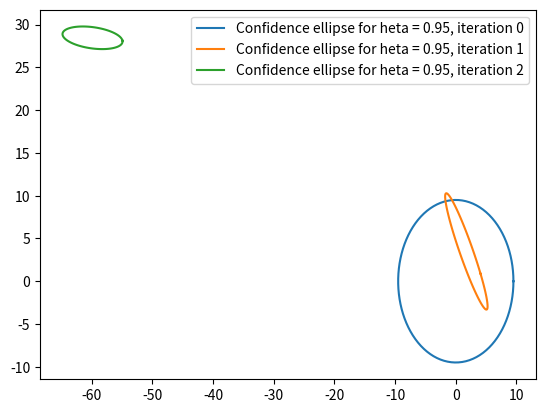

Generate this figure with matplotlib:
""" Kalman 3.2
Ex 4.11 - Three step Kalman filter
p 92
[redacted] """

# === Imports === #
import numpy as np
import matplotlib.pyplot as plt
import scipy as sp

# === Parameters === #
n = 2 # Number of unknowns

Γ_α = np.array([[1, 0],
                [0, 1]])

Γ_β = np.array([1])

A0 = np.array([[.5, 0],
               [0, 1]])
A1 = np.array([[1, -1],
               [1, 1]])
A2 = np.array([[1, -1],
               [1, 1]])
A = np.array([A0, A1, A2])


C0 = np.array([[1, 1]])
C1 = np.array([[1, 1]])
C2 = np.array([[1, 1]])
C = np.array([C0, C1, C2])


u0 = np.array([8, 16]).reshape(2, 1)
u1 = np.array([-6, -18]).reshape(2, 1)
u2 = np.array([32, -8]).reshape(2, 1)

U = np.array([0, 0 ,0])

Y = np.array([7, 30, -6]).reshape(3, 1)
# ================== #

# === Unknowns === #
Γ_x = 10**2 * np.identity(n)
X_ = np.zeros((n, 1))
# ================== #

def Kalman(Γ_x, X_, Γ_β, A, C, U, Y):
    """ Kalman filter, for one iteration.
    """
    Γ_y = C @ Γ_x @ C.T + Γ_β
    K = Γ_x @ C.T @ np.linalg.inv(Γ_y)

    # === Correction === #
    X_ = X_ + K @ (Y - C @ X_)
    Γ_x = (np.identity(n) - K @ C) @ Γ_x
    Y_tilde = Y - C @ X_

    # === Prediction === #
    X_ = A @ X_ + U
    Γ_x = A @ Γ_x @ A.T + Γ_α

    return Γ_x, X_

def Ellipse(theta, Γ, a, w_moy=np.array([0,0])):
    """ Returns the coordinates of the ellipse associated with the covariance matrix Γ
        :param theta: angle
        :param Γ: covariance matrix
        :param a: a confidence level
        :param w_moy: mean vector

        :return: the coordinates of the point on the ellipse associated with the covariance matrix Γ
        """
    u = np.array([np.cos(theta), np.sin(theta)]).reshape(2, 1) # Unit circle
    return w_moy.reshape(2, 1) + a * sp.linalg.sqrtm(Γ) @ u


if __name__ == '__main__':
    # Solve the system by using a Kalman filter

    # === Parameters === #
    heta = 0.95
    N = 100
    # ================== #


    # === Estimation with 3 iterations === #
    print('Estimated parameters with 3 iterations:\n')
    for k in range(3):
        print(f'X_hat_{k} = {X_} \n')
        print(f'Γ_x_{k} = {Γ_x} \n')

        # === Ellipse === #
        θ = np.linspace(0, 2 * np.pi, N)
        X1 = np.zeros(N)
        X2 = np.zeros_like(X1)
        for i in range(N):
            X1[i], X2[i] = Ellipse(θ[i], Γ_x, heta, X_)[:, 0]
        plt.plot(X1, X2, label=f'Confidence ellipse for heta = {heta}, iteration {k}')
        # =============== #

        # === Kalman filter === #
        Γ_x, X_ = Kalman(Γ_x, X_, Γ_β, A[k], C[k], U[k], Y[k])
        # ==================== #

    plt.legend()
    plt.show()